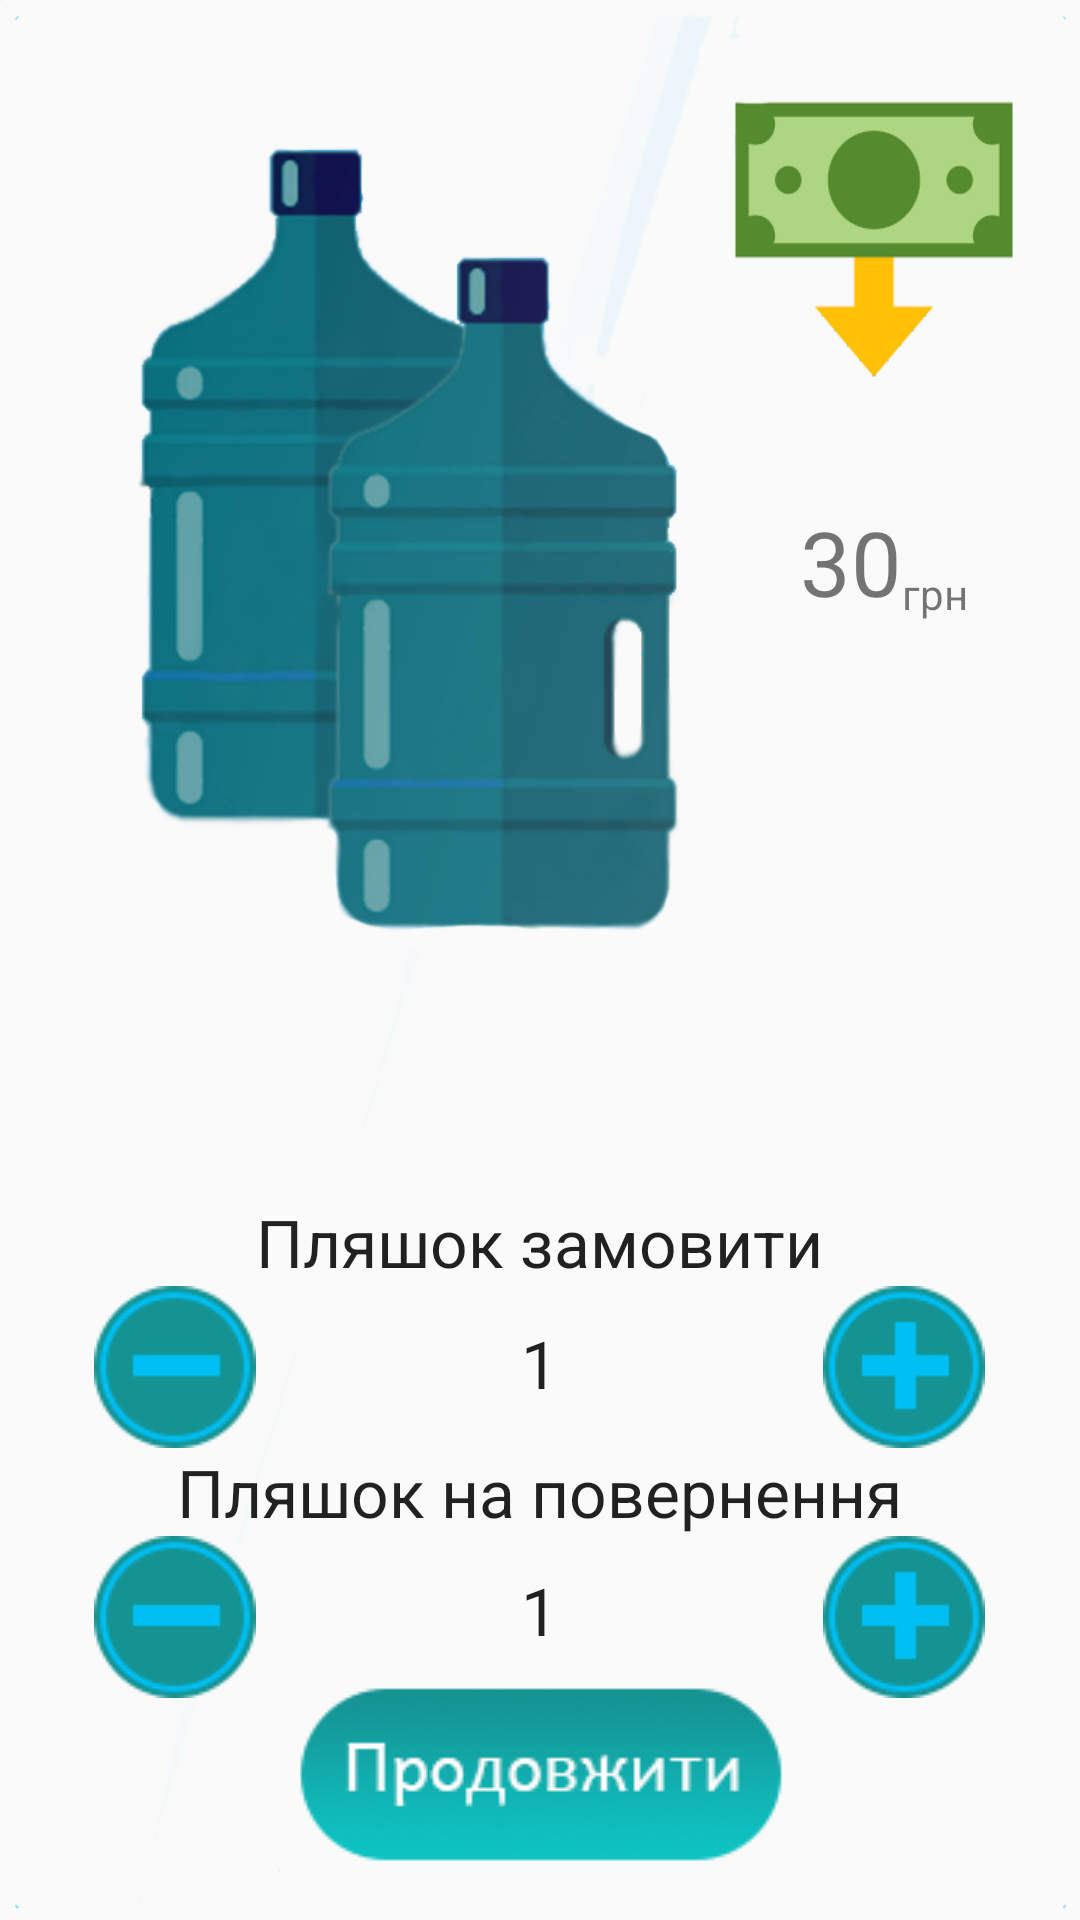

Layout XML and referenced resources for this Android screen:
<!-- AndroidManifest.xml: application theme AppTheme -->
<!-- res/layout/fragment_bottles.xml -->
<?xml version="1.0" encoding="utf-8"?>
<RelativeLayout xmlns:android="http://schemas.android.com/apk/res/android"
    android:orientation="vertical" android:layout_width="match_parent"
    android:layout_height="match_parent"
    android:background="@drawable/bottles_fon"
    android:scaleType="fitXY"
    android:baselineAligned="false"
    >


    <TextView
        android:id="@+id/textViewAmount"
        android:layout_width="wrap_content"

        android:layout_height="wrap_content"
        android:layout_alignEnd="@+id/textViewToReturn"
        android:layout_alignParentTop="true"
        android:layout_alignRight="@+id/textViewToReturn"
        android:layout_marginTop="167dp"
        android:text="@string/total"
        android:textSize="30sp" />

    <ImageView
        android:layout_width="wrap_content"
        android:layout_height="wrap_content"
        android:id="@+id/imageViewPlusBuy"
        android:src="@drawable/plus_button"
        android:layout_above="@+id/textViewToReturn"
        android:layout_toRightOf="@+id/textViewToBuy"
        android:layout_toEndOf="@+id/textViewToBuy" />

    <ImageView
        android:layout_width="wrap_content"
        android:layout_height="wrap_content"
        android:id="@+id/imageViewMinusBuy"
        android:src="@drawable/minus_button"
        android:layout_above="@+id/textViewToReturn"
        android:layout_toLeftOf="@+id/textViewToBuy"
        android:layout_toStartOf="@+id/textViewToBuy" />

    <TextView
        android:layout_width="wrap_content"
        android:layout_height="wrap_content"
        android:textAppearance="?android:attr/textAppearanceLarge"
        android:text="@string/buy_count"
        android:id="@+id/textViewBuy"
        android:layout_marginTop="11dp"
        android:layout_below="@+id/textViewToBuy"
        android:layout_centerHorizontal="true" />

    <ImageView
        android:layout_width="wrap_content"
        android:layout_height="wrap_content"
        android:id="@+id/imageViewPlusReturn"
        android:src="@drawable/plus_button"
        android:layout_alignParentBottom="true"
        android:layout_alignLeft="@+id/imageViewPlusBuy"
        android:layout_alignStart="@+id/imageViewPlusBuy"
        android:layout_marginBottom="74dp" />

    <ImageView
        android:layout_width="wrap_content"
        android:layout_height="wrap_content"
        android:id="@+id/imageViewMinusReturn"
        android:src="@drawable/minus_button"
        android:layout_alignBottom="@+id/imageViewPlusReturn"
        android:layout_alignLeft="@+id/imageViewMinusBuy"
        android:layout_alignStart="@+id/imageViewMinusBuy" />

    <TextView
        android:layout_width="wrap_content"
        android:layout_height="wrap_content"
        android:textAppearance="?android:attr/textAppearanceLarge"
        android:text="@string/return_count"
        android:id="@+id/textViewReturn"
        android:layout_below="@+id/textViewToReturn"
        android:layout_alignLeft="@+id/textViewBuy"
        android:layout_alignStart="@+id/textViewBuy"
        android:layout_marginTop="10dp" />

    <TextView
        android:layout_width="wrap_content"
        android:layout_height="wrap_content"
        android:textAppearance="?android:attr/textAppearanceLarge"
        android:text="@string/to_return"
        android:id="@+id/textViewToReturn"
        android:layout_above="@+id/imageViewPlusReturn"
        android:layout_centerHorizontal="true" />

    <TextView
        android:layout_width="wrap_content"
        android:layout_height="wrap_content"
        android:textAppearance="?android:attr/textAppearanceLarge"
        android:text="@string/to_buy"
        android:id="@+id/textViewToBuy"
        android:layout_above="@+id/imageViewMinusBuy"
        android:layout_centerHorizontal="true" />
    <ImageView
        android:layout_width="wrap_content"
        android:layout_height="wrap_content"
        android:id="@+id/button_next"
        android:layout_gravity="center_horizontal"
        android:src="@drawable/next"
        android:layout_alignParentBottom="true"
        android:layout_centerHorizontal="true"
        android:layout_marginBottom="10dp" />

    <TextView
        android:id="@+id/textView7"
        android:layout_width="wrap_content"
        android:layout_height="wrap_content"
        android:layout_alignBottom="@+id/textViewAmount"
        android:layout_toEndOf="@+id/textViewAmount"
        android:layout_toRightOf="@+id/textViewAmount"
        android:text="@string/uah" />
</RelativeLayout>
<!-- resources referenced by this layout -->
<resources>
  <!-- drawable bottles_fon: png bitmap (drawable, 160987 bytes) -->
  <!-- drawable minus_button: png bitmap (drawable, 16396 bytes) -->
  <!-- drawable next: png bitmap (drawable, 23901 bytes) -->
  <!-- drawable plus_button: png bitmap (drawable, 15969 bytes) -->
  <string name="buy_count">1</string>
  <string name="return_count">1</string>
  <string name="to_buy">Пляшок замовити</string>
  <string name="to_return">Пляшок на повернення</string>
  <string name="total">30</string>
  <string name="uah"> грн</string>
  <style name="AppTheme" parent="Theme.AppCompat.DayNight">
          <item name="android:windowActionBarOverlay">true</item>
          <item name="colorPrimary">@android:color/transparent</item>
  
          <item name="colorPrimaryDark">@color/colorPrimaryDark</item>
          <item name="colorAccent">@color/colorAccent</item>
          
          <item name="windowActionBarOverlay">true</item>
      </style>
  <color name="colorPrimaryDark">#303F9F</color>
  <color name="colorAccent">#FF4081</color>
</resources>
